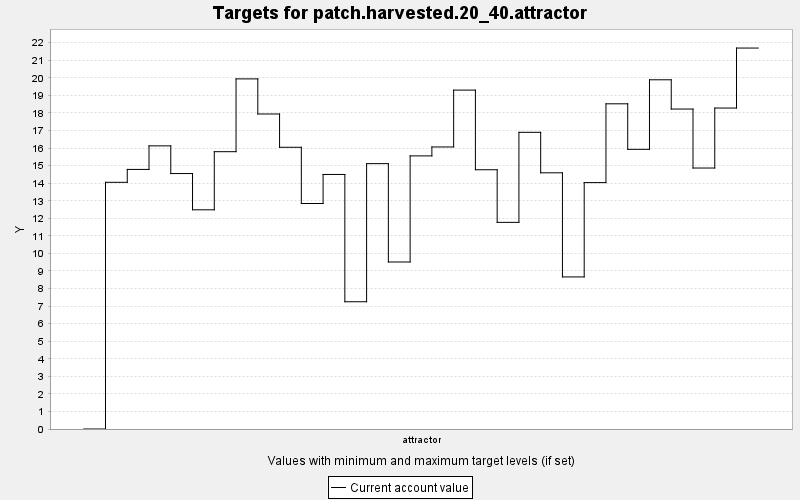

Source data for this figure (header and first rows):
TARGET, PERIOD, YEAR, PERIODWIDTH, MINIMUM, MAXIMUM, MINWEIGHT, MAXWEIGHT, CURRENT, SUMMARY
patch.harvested.20_40.attractor, 0, 0, 10.0, 20.0, 40.0, 1.0, 1.0, 0.0, 0.0
patch.harvested.20_40.attractor, 1, 10, 10.0, 20.0, 40.0, 1.0, 1.0, 14.05, 0.0
patch.harvested.20_40.attractor, 2, 20, 10.0, 20.0, 40.0, 1.0, 1.0, 14.78, 0.0
patch.harvested.20_40.attractor, 3, 30, 10.0, 20.0, 40.0, 1.0, 1.0, 16.13, 0.0
patch.harvested.20_40.attractor, 4, 40, 10.0, 20.0, 40.0, 1.0, 1.0, 14.55, 0.0
patch.harvested.20_40.attractor, 5, 50, 10.0, 20.0, 40.0, 1.0, 1.0, 12.48, 0.0
patch.harvested.20_40.attractor, 6, 60, 10.0, 20.0, 40.0, 1.0, 1.0, 15.79, 0.0
patch.harvested.20_40.attractor, 7, 70, 10.0, 20.0, 40.0, 1.0, 1.0, 19.94, 0.0
patch.harvested.20_40.attractor, 8, 80, 10.0, 20.0, 40.0, 1.0, 1.0, 17.94, 0.0
patch.harvested.20_40.attractor, 9, 90, 10.0, 20.0, 40.0, 1.0, 1.0, 16.05, 0.0
patch.harvested.20_40.attractor, 10, 100, 10.0, 20.0, 40.0, 1.0, 1.0, 12.84, 0.0
patch.harvested.20_40.attractor, 11, 110, 10.0, 20.0, 40.0, 1.0, 1.0, 14.5, 0.0
patch.harvested.20_40.attractor, 12, 120, 10.0, 20.0, 40.0, 1.0, 1.0, 7.248, 0.0
patch.harvested.20_40.attractor, 13, 130, 10.0, 20.0, 40.0, 1.0, 1.0, 15.11, 0.0
patch.harvested.20_40.attractor, 14, 140, 10.0, 20.0, 40.0, 1.0, 1.0, 9.512, 0.0
patch.harvested.20_40.attractor, 15, 150, 10.0, 20.0, 40.0, 1.0, 1.0, 15.56, 0.0
patch.harvested.20_40.attractor, 16, 160, 10.0, 20.0, 40.0, 1.0, 1.0, 16.06, 0.0
patch.harvested.20_40.attractor, 17, 170, 10.0, 20.0, 40.0, 1.0, 1.0, 19.3, 0.0
patch.harvested.20_40.attractor, 18, 180, 10.0, 20.0, 40.0, 1.0, 1.0, 14.77, 0.0
patch.harvested.20_40.attractor, 19, 190, 10.0, 20.0, 40.0, 1.0, 1.0, 11.77, 0.0
patch.harvested.20_40.attractor, 20, 200, 10.0, 20.0, 40.0, 1.0, 1.0, 16.9, 0.0
patch.harvested.20_40.attractor, 21, 210, 10.0, 20.0, 40.0, 1.0, 1.0, 14.59, 0.0
patch.harvested.20_40.attractor, 22, 220, 10.0, 20.0, 40.0, 1.0, 1.0, 8.661, 0.0
patch.harvested.20_40.attractor, 23, 230, 10.0, 20.0, 40.0, 1.0, 1.0, 14.03, 0.0
patch.harvested.20_40.attractor, 24, 240, 10.0, 20.0, 40.0, 1.0, 1.0, 18.52, 0.0
patch.harvested.20_40.attractor, 25, 250, 10.0, 20.0, 40.0, 1.0, 1.0, 15.93, 0.0
patch.harvested.20_40.attractor, 26, 260, 10.0, 20.0, 40.0, 1.0, 1.0, 19.89, 0.0
patch.harvested.20_40.attractor, 27, 270, 10.0, 20.0, 40.0, 1.0, 1.0, 18.22, 0.0
patch.harvested.20_40.attractor, 28, 280, 10.0, 20.0, 40.0, 1.0, 1.0, 14.86, 0.0
patch.harvested.20_40.attractor, 29, 290, 10.0, 20.0, 40.0, 1.0, 1.0, 18.28, 0.0
patch.harvested.20_40.attractor, 30, 300, 10.0, 20.0, 40.0, 1.0, 1.0, 21.7, 0.0
